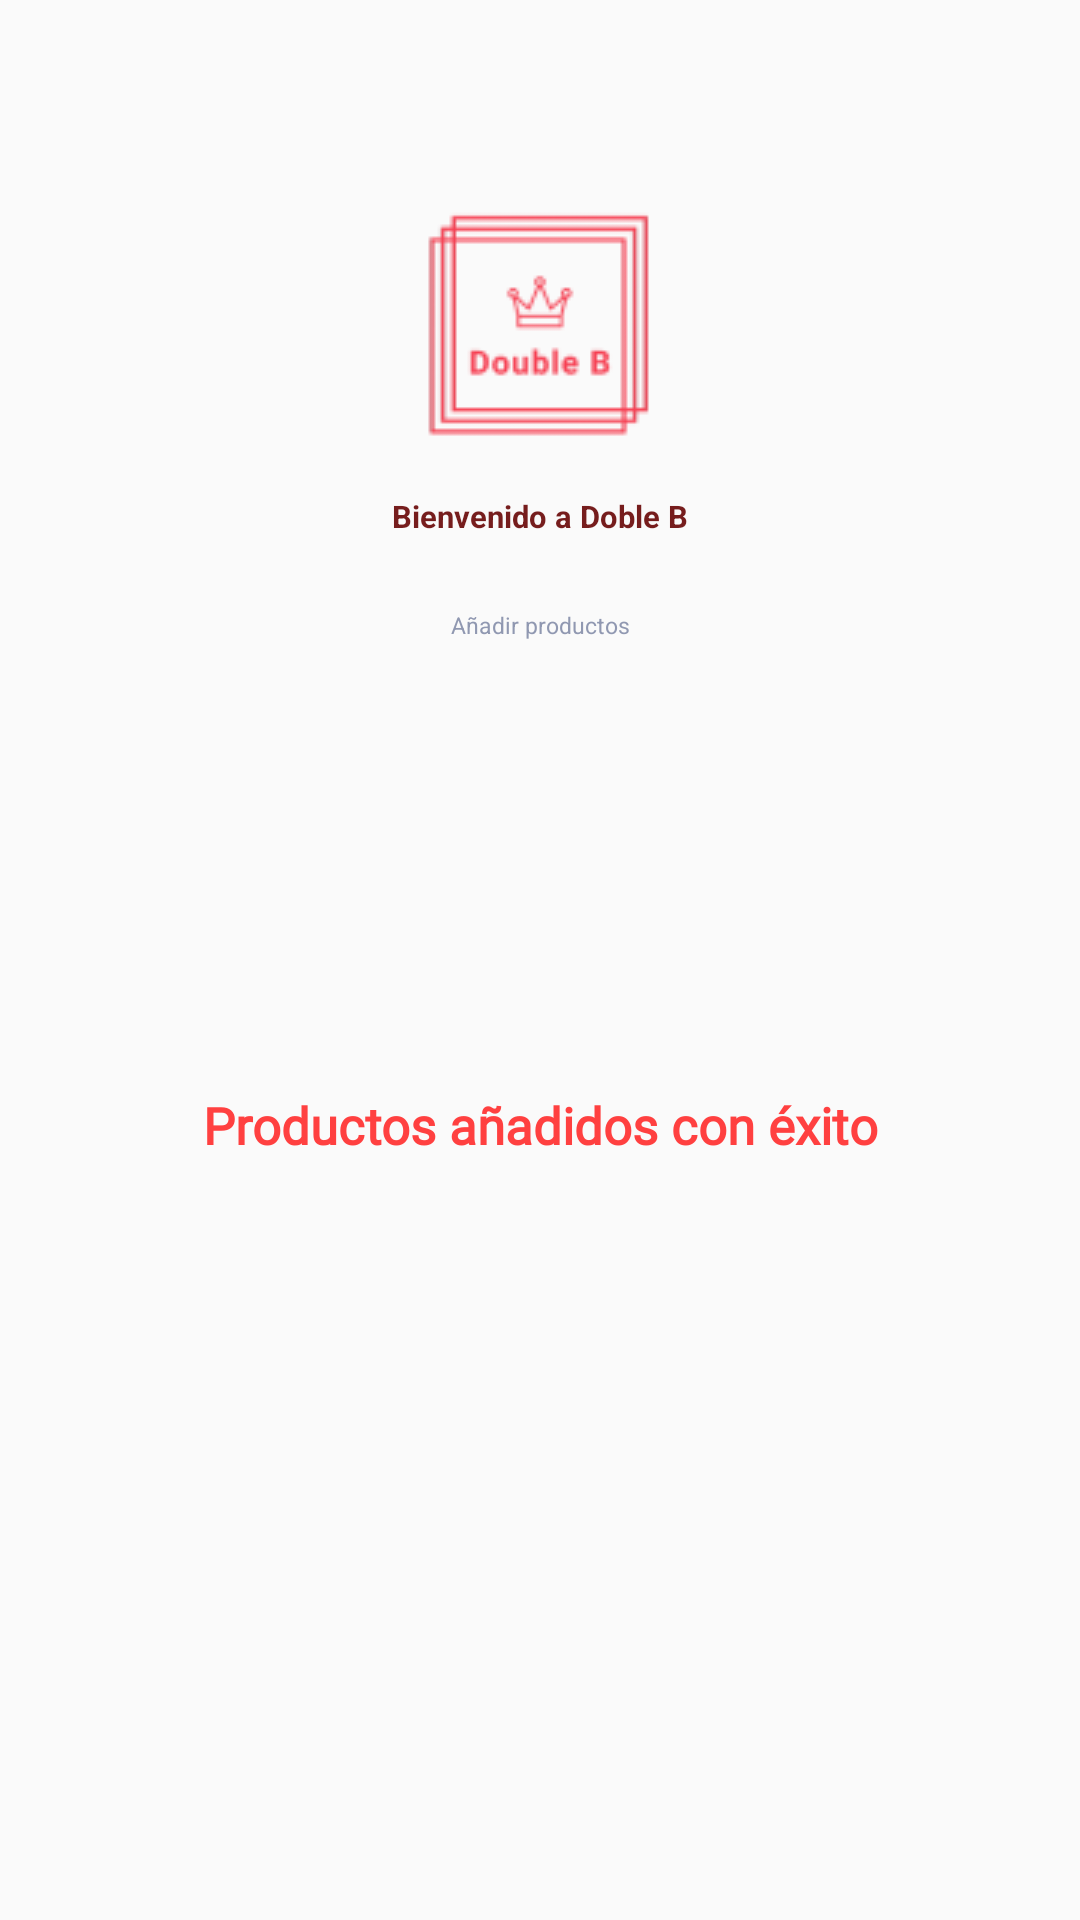

Android layout source for this screen:
<!-- AndroidManifest.xml: application theme Theme.AppCompat.DayNight.NoActionBar -->
<!-- res/layout/fragment_anadir_producto.xml -->
<?xml version="1.0" encoding="utf-8"?>
<FrameLayout xmlns:android="http://schemas.android.com/apk/res/android"
    xmlns:tools="http://schemas.android.com/tools"
    android:layout_width="match_parent"
    android:layout_height="match_parent"
    xmlns:app="http://schemas.android.com/apk/res-auto"
    tools:context=".AnadirProductoFragment">

    <androidx.constraintlayout.widget.ConstraintLayout
        android:layout_width="match_parent"
        android:layout_height="match_parent">

        <ImageView
            android:id="@+id/logo"
            android:layout_width="wrap_content"
            android:layout_height="wrap_content"
            android:layout_marginTop="60dp"
            android:src="@drawable/logo"
            app:layout_constraintEnd_toEndOf="parent"
            app:layout_constraintStart_toStartOf="parent"
            app:layout_constraintTop_toTopOf="parent"></ImageView>

        <TextView
            android:id="@+id/bienvenido"
            android:layout_width="wrap_content"
            android:layout_height="wrap_content"
            android:layout_below="@id/logo"
            android:layout_marginTop="8dp"
            android:gravity="bottom"
            android:text="Bienvenido a Doble B"
            android:textColor="@color/granate_principal"
            android:textSize="10.4413sp"
            android:textStyle="bold"
            app:layout_constraintEnd_toEndOf="parent"
            app:layout_constraintStart_toStartOf="parent"
            app:layout_constraintTop_toBottomOf="@+id/logo">

        </TextView>

        <TextView
            android:id="@+id/cuentaCreadaLogo"
            android:layout_width="wrap_content"
            android:layout_height="wrap_content"
            android:layout_below="@id/bienvenido"
            android:layout_marginTop="24dp"
            android:gravity="bottom"
            android:text="Añadir productos"
            android:textColor="@color/gris_texto"
            android:textSize="7.83sp"
            app:layout_constraintEnd_toEndOf="parent"
            app:layout_constraintStart_toStartOf="parent"
            app:layout_constraintTop_toBottomOf="@+id/bienvenido">
        </TextView>

        <TextView
            android:id="@+id/cuentaCreada"
            android:layout_width="wrap_content"
            android:layout_height="wrap_content"
            android:layout_marginTop="150dp"
            android:fontFamily="@font/poppins"
            android:text="Productos añadidos con éxito"
            android:textAlignment="center"
            android:textColor="@color/rojo_general_texto"
            android:textSize="17sp"
            android:textStyle="bold"
            app:layout_constraintEnd_toEndOf="parent"
            app:layout_constraintStart_toStartOf="parent"
            app:layout_constraintTop_toBottomOf="@+id/cuentaCreadaLogo" />
    </androidx.constraintlayout.widget.ConstraintLayout>

</FrameLayout>
<!-- resources referenced by this layout -->
<resources>
  <color name="granate_principal"> #761D1D</color>
  <color name="gris_texto">#9098B1</color>
  <color name="rojo_general_texto">#FF4040</color>
  <!-- drawable logo: png bitmap (drawable, 3423 bytes) -->
</resources>
